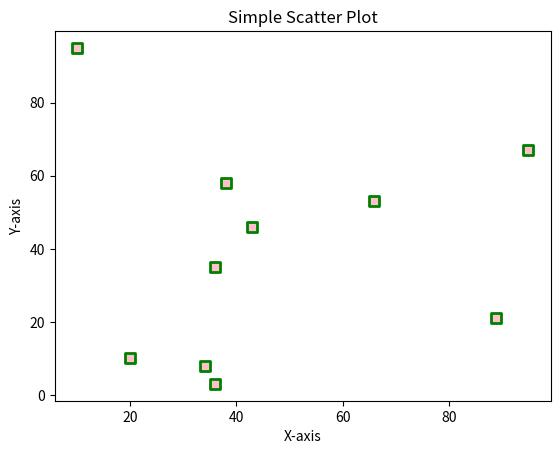

Write the Python code that produced this figure.
# Write a Python program to Demonstrate how to Draw a Scatter Plot using Matplotlib.

import matplotlib.pyplot as plt

x1 = [89, 43, 36, 36, 95, 10, 66, 34, 38, 20]
y1 = [21, 46, 3, 35, 67, 95, 53, 8, 58, 10]

plt.scatter(x1, y1, color='pink', linewidths=2, marker="s", edgecolor='green', s=50)
plt.title('Simple Scatter Plot')
plt.xlabel('X-axis')
plt.ylabel('Y-axis')
plt.show()
